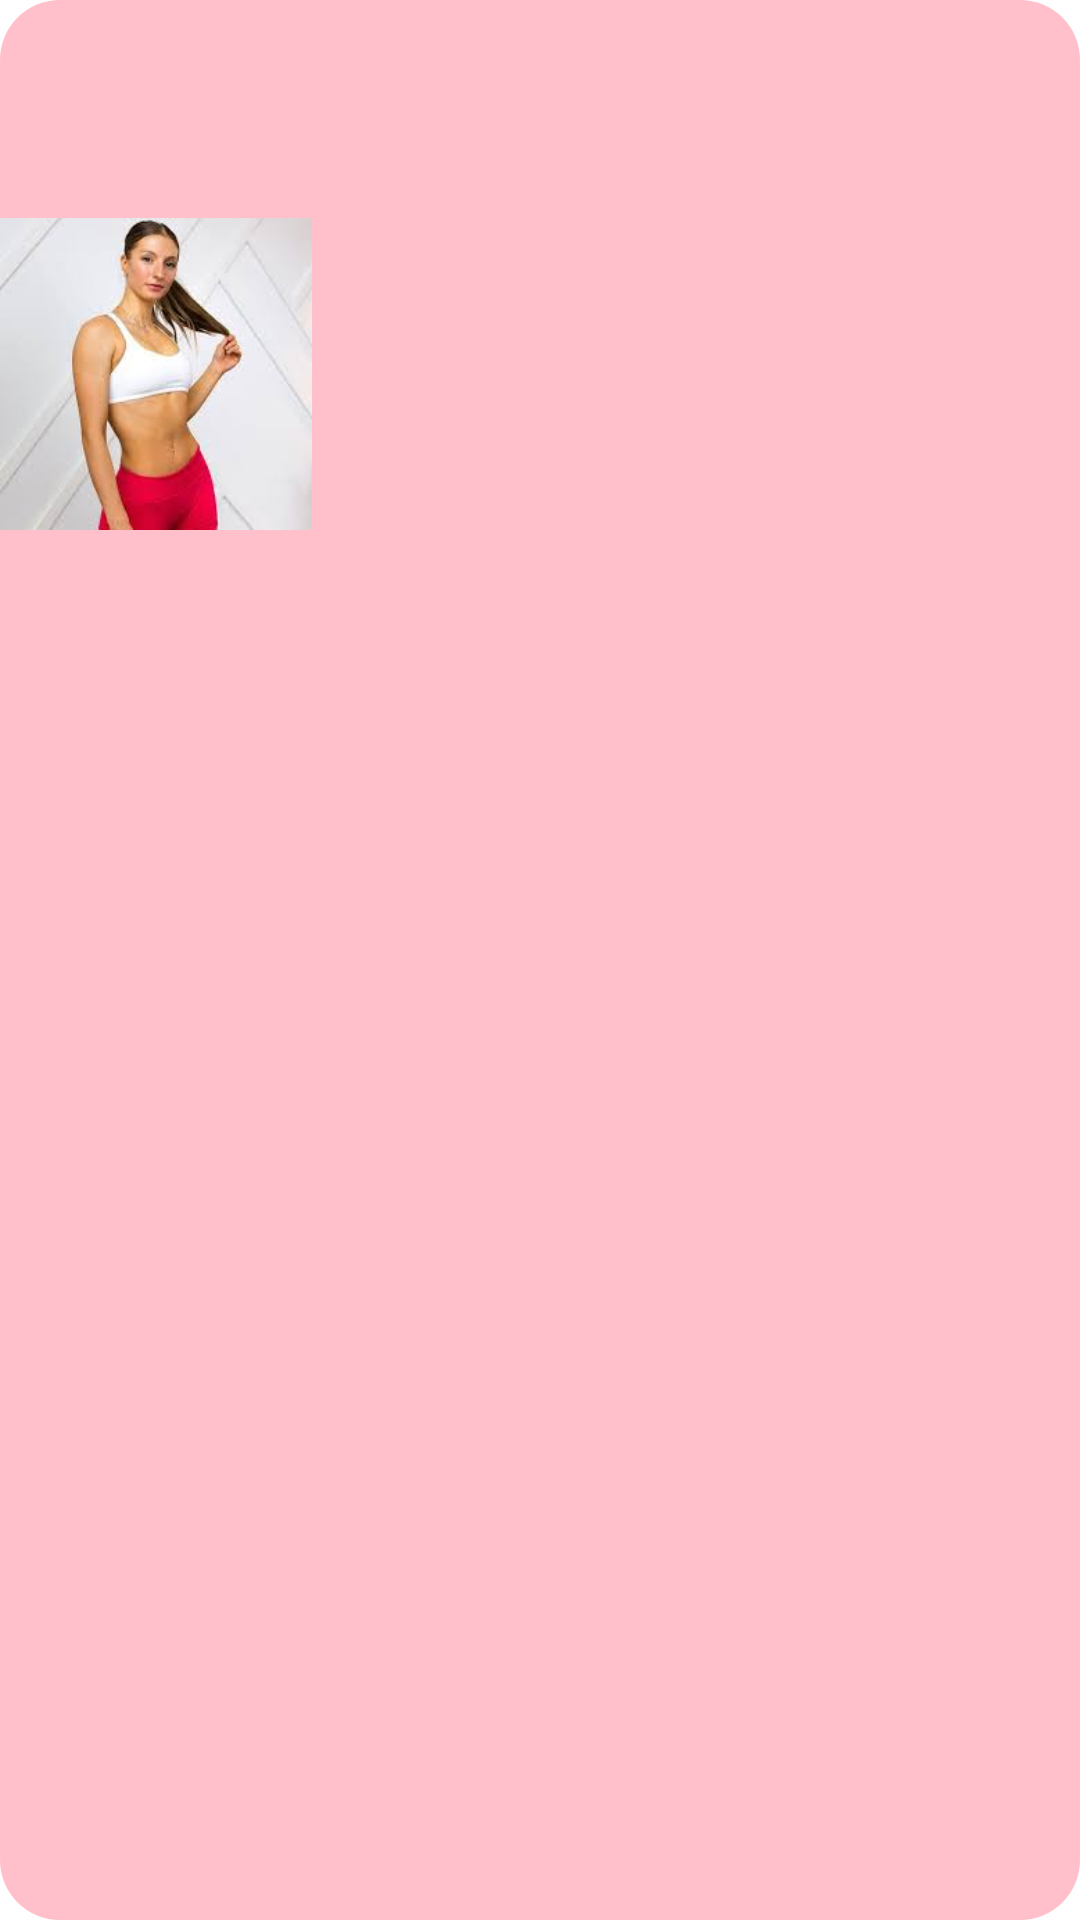

The Android layout XML behind this screen, and the referenced resources:
<!-- AndroidManifest.xml: application theme Theme.BeFitBeHappy -->
<!-- res/layout/activity_splashscreen.xml -->
<?xml version="1.0" encoding="utf-8"?>
<RelativeLayout xmlns:android="http://schemas.android.com/apk/res/android"
    xmlns:app="http://schemas.android.com/apk/res-auto"
    xmlns:tools="http://schemas.android.com/tools"
    android:layout_width="match_parent"
    android:layout_height="match_parent"

    android:background="@drawable/backgroundcheck"
    tools:context=".Splashscreen">


    <ImageView
        android:id="@+id/appsplash"
        android:layout_width="135dp"
        android:layout_height="135dp"
        android:layout_alignParentEnd="true"
        android:layout_alignParentRight="true"
        android:layout_alignParentBottom="true"
        android:layout_marginEnd="256dp"
        android:layout_marginRight="256dp"
        android:layout_marginBottom="448dp"
        android:src="@drawable/wallpaper"
        />

    <TextView
        android:id="@+id/appname"
        android:layout_width="wrap_content"
        android:layout_height="wrap_content"
        android:layout_alignParentTop="true"
        android:layout_alignParentEnd="true"
        android:layout_alignParentRight="true"
        android:layout_alignParentBottom="true"
        android:layout_centerHorizontal="true"
        android:layout_marginTop="289dp"
        android:layout_marginEnd="-2dp"
        android:layout_marginRight="-2dp"
        android:layout_marginBottom="407dp"
        android:text="Workout routine"
        android:textColor="#006699"
        android:textSize="25dp"
        android:textStyle="bold" />

</RelativeLayout>
<!-- resources referenced by this layout -->
<resources>
  <!-- drawable backgroundcheck (drawable) -->
  <?xml version="1.0" encoding="utf-8"?>
  <shape xmlns:android="http://schemas.android.com/apk/res/android">
  
  
      <corners  android:radius="20dp"/>
      <gradient android:startColor="#FFC0CB" android:endColor="#FFC0CB" android:angle="0.0"/>
  
  
  </shape>
  <!-- drawable wallpaper: jpeg bitmap (drawable-v24, 5976 bytes) -->
  <style name="Theme.BeFitBeHappy" parent="Theme.MaterialComponents.DayNight.DarkActionBar">
          
          <item name="colorPrimary">@color/purple_500</item>
          <item name="colorPrimaryVariant">@color/purple_700</item>
          <item name="colorOnPrimary">@color/white</item>
          
          <item name="colorSecondary">@color/teal_200</item>
          <item name="colorSecondaryVariant">@color/teal_700</item>
          <item name="colorOnSecondary">@color/black</item>
          
          <item name="android:statusBarColor" tools:targetApi="l">?attr/colorPrimaryVariant</item>
          
      </style>
  <!-- not gathered from this repository: default colours our renderer supplied (Android Studio template values) -->
  <color name="purple_500">#FF6200EE</color>
  <color name="purple_700">#FF3700B3</color>
  <color name="teal_200">#FF03DAC5</color>
  <color name="teal_700">#FF018786</color>
  <color name="black">#FF000000</color>
  <color name="white">#FFFFFFFF</color>
</resources>
